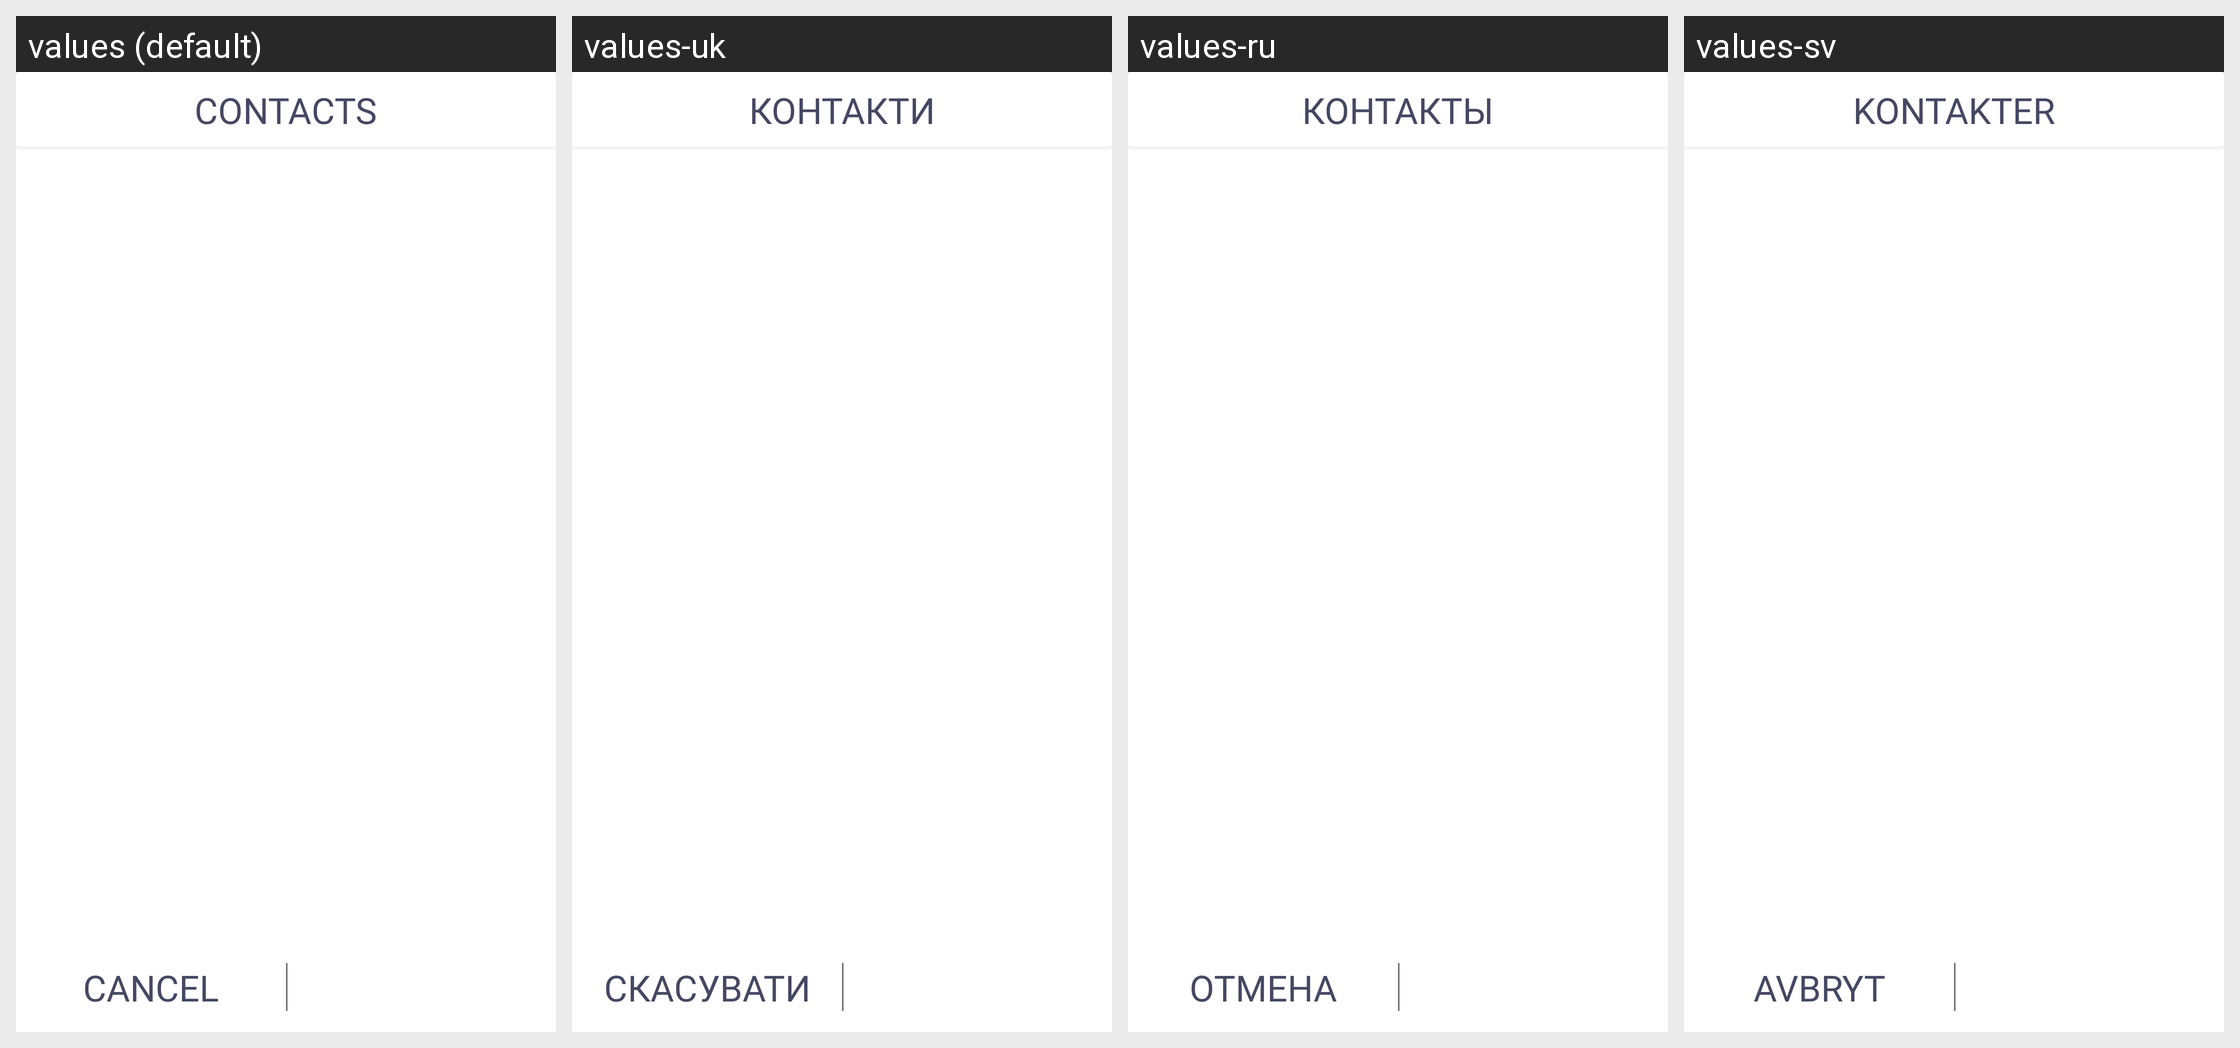

Here is an Android app screen in its default locale and in the app's own translations. Write out the translated-string differences for the strings that appear on this screen.
Android screen res/layout/fragment_contacts_sms.xml rendered under 4 locales, left to right: values (default), values-uk, values-ru, values-sv. Device: Nexus 5 (rendered at 1080×1920; each locale shown at half size, 540×960, under a caption strip naming it); theme Theme.SartReminder.
Other locales in the repository, not shown: values-de, values-es, values-fr.
Strings drawn on this screen, with the default value and each locale's value (text and hints the layout hard-codes, and strings that could not be matched under every locale, appear in the picture but are not listed):

contacts
  values: Contacts
  values-uk: Контакти
  values-ru: Контакты
  values-sv: Kontakter

cancel
  values: Cancel
  values-uk: Скасувати
  values-ru: Отмена
  values-sv: Avbryt
